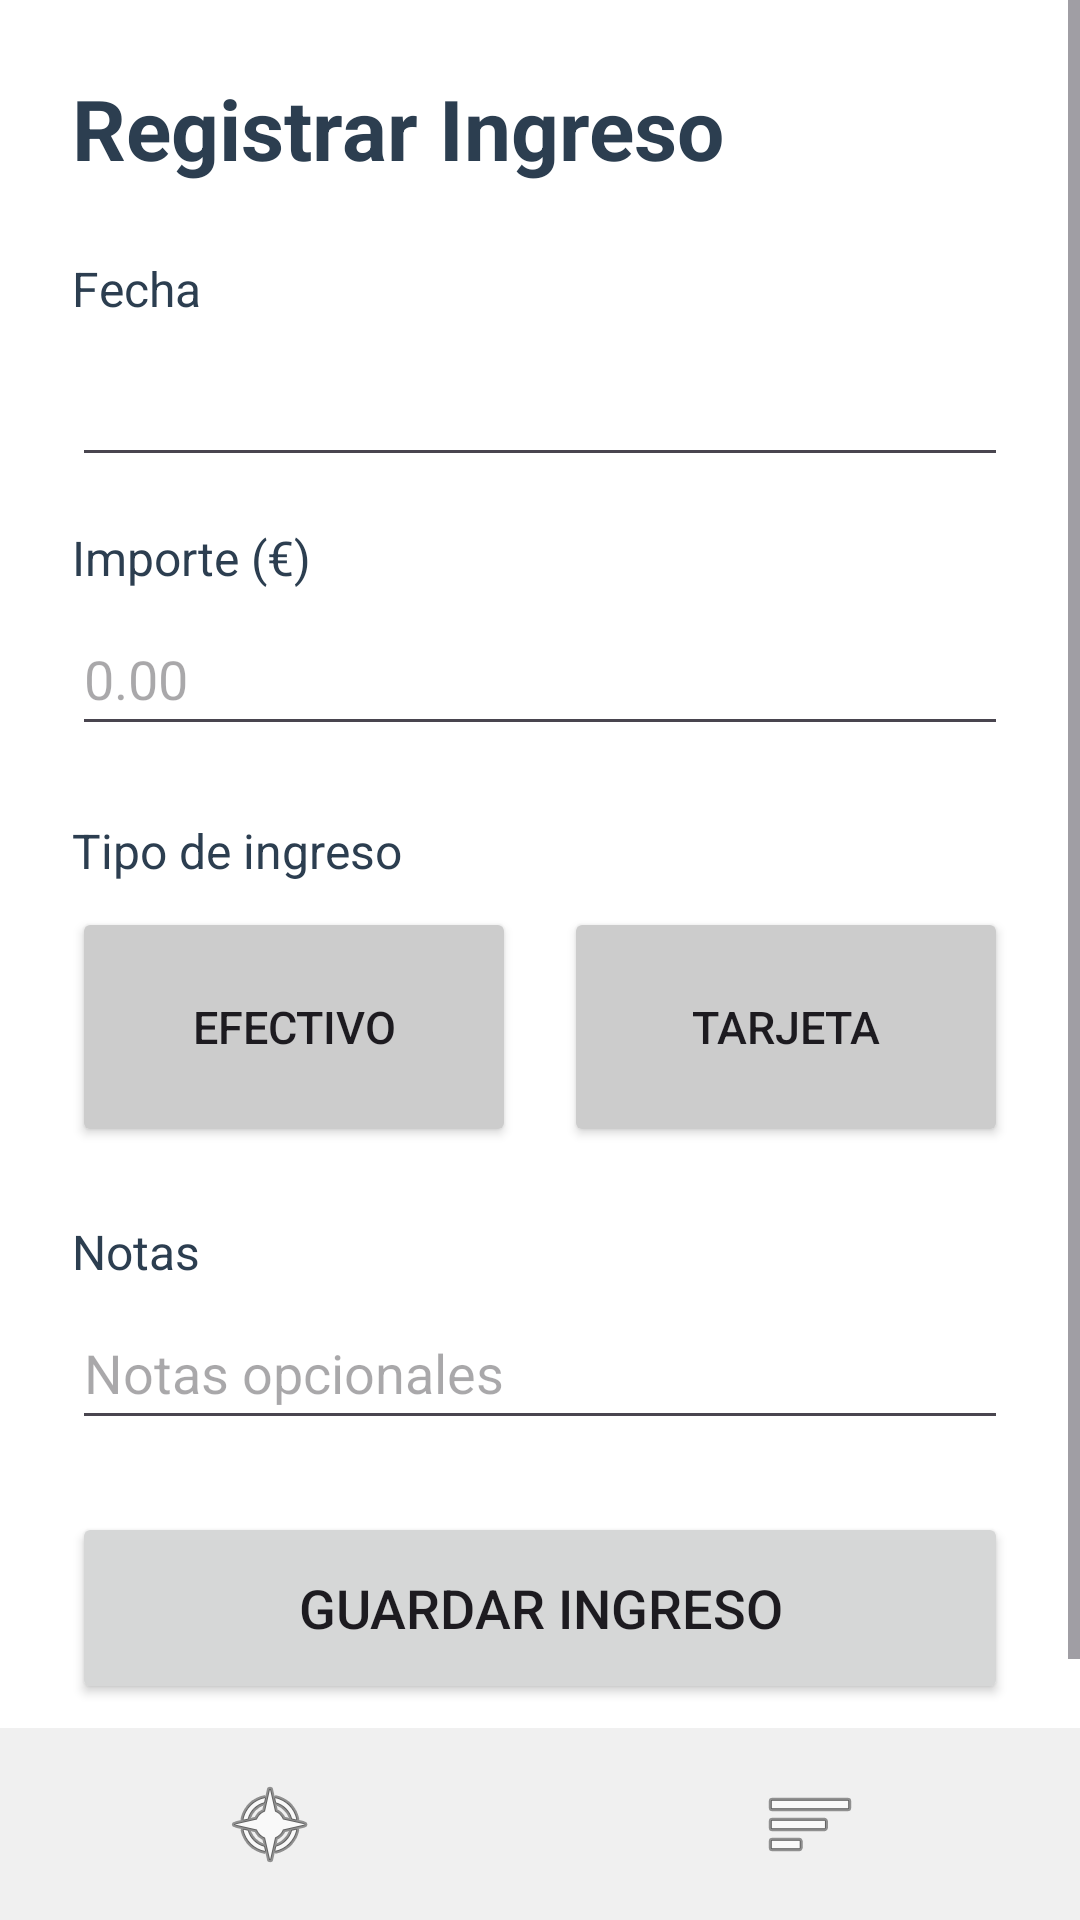

Here is an Android app screen rendered from its layout file. Give the layout XML and the strings, colors and styles it references.
<!-- AndroidManifest.xml: application theme Theme.EsterApp -->
<!-- res/layout/activity_registrar_ingreso.xml -->
<?xml version="1.0" encoding="utf-8"?>
<LinearLayout
    xmlns:android="http://schemas.android.com/apk/res/android"
    android:layout_width="match_parent"
    android:layout_height="match_parent"
    android:orientation="vertical"
    android:background="#FFFFFF">

    
    <ScrollView
        android:layout_width="match_parent"
        android:layout_height="0dp"
        android:layout_weight="1">

        
        <LinearLayout
            android:layout_width="match_parent"
            android:layout_height="wrap_content"
            android:orientation="vertical"
            android:padding="24dp">

            
            <TextView
                android:layout_width="wrap_content"
                android:layout_height="wrap_content"
                android:text="Registrar Ingreso"
                android:textSize="28sp"
                android:textStyle="bold"
                android:textColor="#2C3E50"
                android:layout_marginBottom="24dp"/>

            
            <TextView
                android:layout_width="wrap_content"
                android:layout_height="wrap_content"
                android:text="Fecha"
                android:textSize="16sp"
                android:textColor="#2C3E50"
                android:layout_marginBottom="4dp"/>

            
            <EditText
                android:id="@+id/etFecha"
                android:layout_width="match_parent"
                android:layout_height="wrap_content"
                android:minHeight="48dp"
                android:layout_marginBottom="16dp"/>

            
            <TextView
                android:layout_width="wrap_content"
                android:layout_height="wrap_content"
                android:text="Importe (€)"
                android:textSize="16sp"
                android:textColor="#2C3E50"
                android:layout_marginBottom="4dp"/>

            
            <EditText
                android:id="@+id/etImporte"
                android:layout_width="match_parent"
                android:layout_height="wrap_content"
                android:hint="0.00"
                android:inputType="numberDecimal"
                android:minHeight="48dp"
                android:layout_marginBottom="24dp"/>

            
            <TextView
                android:layout_width="wrap_content"
                android:layout_height="wrap_content"
                android:text="Tipo de ingreso"
                android:textSize="16sp"
                android:textColor="#2C3E50"
                android:layout_marginBottom="8dp"/>

            
            <LinearLayout
                android:layout_width="match_parent"
                android:layout_height="wrap_content"
                android:orientation="horizontal"
                android:layout_marginBottom="24dp"
                android:gravity="center">

                
                <Button
                    android:id="@+id/btnEfectivo"
                    android:layout_width="0dp"
                    android:layout_height="80dp"
                    android:layout_weight="1"
                    android:layout_marginEnd="8dp"
                    android:text="Efectivo"
                    android:textSize="15sp"
                    android:backgroundTint="#CCCCCC"/>

                
                <Button
                    android:id="@+id/btnTarjeta"
                    android:layout_width="0dp"
                    android:layout_height="80dp"
                    android:layout_weight="1"
                    android:layout_marginStart="8dp"
                    android:text="Tarjeta"
                    android:textSize="15sp"
                    android:backgroundTint="#CCCCCC"/>

            </LinearLayout>

            
            <TextView
                android:layout_width="wrap_content"
                android:layout_height="wrap_content"
                android:text="Notas"
                android:textSize="16sp"
                android:textColor="#2C3E50"
                android:layout_marginBottom="4dp"/>

            
            <EditText
                android:id="@+id/etNotas"
                android:layout_width="match_parent"
                android:layout_height="wrap_content"
                android:hint="Notas opcionales"
                android:inputType="text"
                android:minHeight="48dp"
                android:layout_marginBottom="24dp"/>

            
            <Button
                android:id="@+id/btnGuardarIngreso"
                android:layout_width="match_parent"
                android:layout_height="wrap_content"
                android:text="Guardar Ingreso"
                android:textSize="18sp"
                android:minHeight="64dp"
                android:layout_marginBottom="8dp"/>

            
            <TextView
                android:id="@+id/tvMensaje"
                android:layout_width="wrap_content"
                android:layout_height="wrap_content"
                android:textSize="16sp"
                android:visibility="gone"/>

        </LinearLayout>
    </ScrollView>

    
    <LinearLayout
        android:layout_width="match_parent"
        android:layout_height="64dp"
        android:orientation="horizontal"
        android:background="#F0F0F0"
        android:gravity="center">

        
        <ImageButton
            android:id="@+id/iconoHome"
            android:layout_width="0dp"
            android:layout_height="match_parent"
            android:layout_weight="1"
            android:src="@android:drawable/ic_menu_compass"
            android:background="?attr/selectableItemBackgroundBorderless"
            android:contentDescription="Ir al menú principal"
            android:scaleType="center"/>

        
        <ImageButton
            android:id="@+id/iconoInformes"
            android:layout_width="0dp"
            android:layout_height="match_parent"
            android:layout_weight="1"
            android:src="@android:drawable/ic_menu_sort_by_size"
            android:background="?attr/selectableItemBackgroundBorderless"
            android:contentDescription="Ir a informes"
            android:scaleType="center"/>

    </LinearLayout>

</LinearLayout>
<!-- resources referenced by this layout -->
<resources>
  <style name="Theme.EsterApp" parent="Base.Theme.EsterApp" />
  <style name="Base.Theme.EsterApp" parent="Theme.Material3.DayNight.NoActionBar">
  
          
          <item name="colorPrimary">#0288D1</item>
  
          
          <item name="colorPrimaryVariant">#01579B</item>
  
          
          <item name="colorOnPrimary">#FFFFFF</item>
  
          
          <item name="colorSecondary">#4FC3F7</item>
  
      </style>
</resources>
